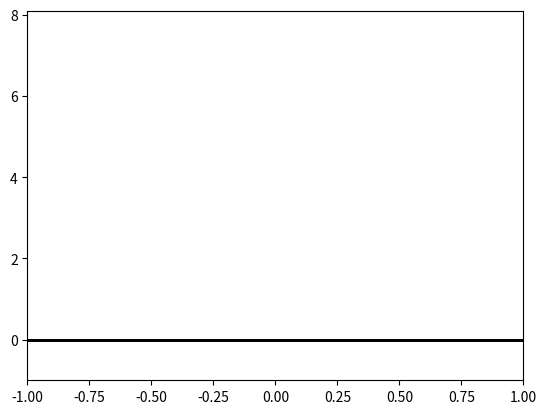
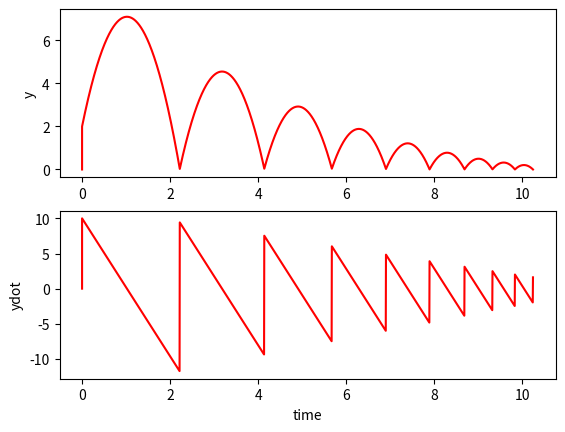

These figures' Python source, in order:
from matplotlib import pyplot as plt
import numpy as np
import math
from scipy import interpolate
from scipy.integrate import solve_ivp

class Param:
    def __init__(self):
        self.g = 9.81
        self.m = 1
        self.c = 0
        self.e = 0.8
        
        self.pause = 0.005
        self.fps = 10

# trigger function 
def contact(t,z,m,g,c):
    x, xdot, y, ydot = z

    # y가 0일 때가 trigger 조건
    return y - 0

def projectile(t, z, m, g, c):

    x, x_dot, y, y_dot = z
    v = np.sqrt( x_dot**2 + y_dot**2 )

    drag_x = c * v * x_dot
    drag_y = c * v * y_dot

    ax = 0 - (drag_x / m)
    ay = -g - (drag_y / m)

    return x_dot, ax, y_dot, ay

def one_bounce(t0, z0, params):

    t_final = t0 + 5
    contact.terminal = True
    # 위에서 아래로 내려갈 때만 잡는다.
    contact.direction = -1

    sol = solve_ivp(
        fun=projectile, t_span=(t0, t_final), y0=z0, method='RK45',
        t_eval=np.linspace(t0, t_final, 1001), dense_output=True,
        events=contact, args=(params.m, params.g, params.c)
    )

    # sol.y => (4, 1001) / [x, x_dot, y, y_dot]
    # [[ 0.    0.    0.   ...  0.    0.    0.  ]
    # [ 0.    0.    0.   ...  0.    0.    0.  ]
    # [ 2.    2.05  2.1  ... 51.9  51.95 52.  ]
    # [10.   10.   10.   ... 10.   10.   10.  ]]

    t = sol.t

    m, n = sol.y.shape
    z = np.zeros((n, m))
    z = sol.y.T

    z[n-1, 3] *= -1 * params.e

    return t, z

def simulation(t0, t_end, z0, params):

    t = np.array([t0])
    z = np.zeros((1, 4))

    i = 0
    while t0 <= t_end:
        t_temp, z_temp = one_bounce(t0, z0, params)

        z = np.concatenate((z, z_temp), axis=0)
        t = np.concatenate((t, t_temp), axis=0)

        t0 = t_temp[-1]
        z0 = z_temp[-1]
        
        i += 1

    return t, z

def animate(t,z,parms):
    #interpolation
    # m, n을 fps에 따라서 x, n으로 늘리는 작업이다.
    t_interp = np.arange(t[0], t[len(t)-1], 1 / parms.fps)

    [m,n] = np.shape(z)
    shape = (len(t_interp),n)
    z_interp = np.zeros(shape)

    for i in range(0, n-1):
        f = interpolate.interp1d(t, z[:,i])
        z_interp[:,i] = f(t_interp)

    # 실제 그림 그리기
    for i in range(0,len(t_interp)):
        prj, = plt.plot(
            z_interp[i,0], z_interp[i,2],
            color='red',marker='o'
        )
        plt.plot([-2, 2],[0, 0],linewidth=2, color='black')

        plt.xlim(min(z[:,0]-1),max(z[:,0]+1))
        plt.ylim(min(z[:,2]-1),max(z[:,2]+1))

        plt.pause(parms.pause)

        if (i != len(t_interp)):
            prj.remove()

    plt.close()


def plot_result(t, z):
    
    plt.figure(1)
    
    plt.subplot(2,1,1)
    plt.plot(t,z[:,2],'r')
    plt.ylabel('y')
    
    plt.subplot(2,1,2)
    plt.plot(t,z[:,3],'r')
    plt.ylabel('ydot')
    plt.xlabel('time')
    
    plt.show(block=False)
    plt.pause(3)
    plt.close()

if __name__=="__main__": 

    params = Param()
    
    # define initial cond
    # 초기 위로 올라가는 속도 10
    x0, x0dot, y0, y0dot = (0, 0, 2, 10)
    t0, t_end = (0, 10)

    # initial state
    z0 = np.array([x0, x0dot, y0, y0dot])

    t, z = simulation(t0, t_end, z0, params)
    animate(t, z, params)
    plot_result(t, z)
